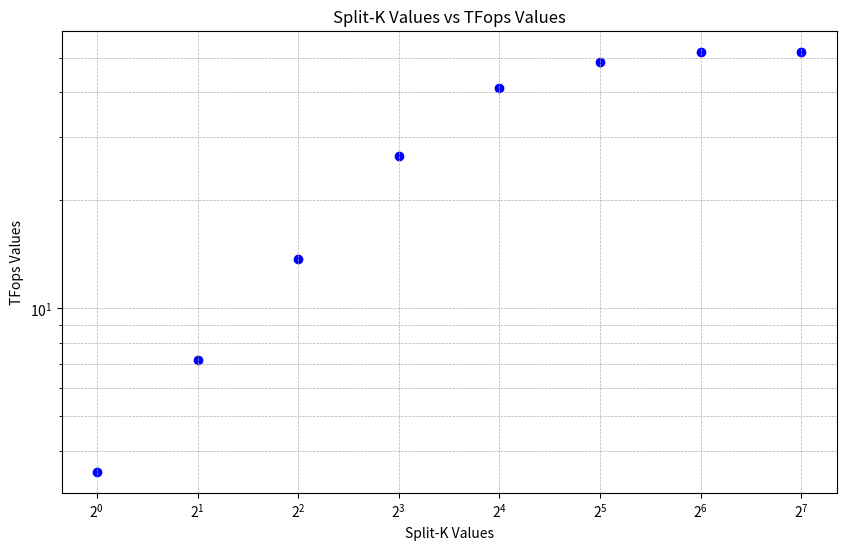

This chart was generated by the following Python code:

import matplotlib
matplotlib.use('Agg')
import matplotlib.pyplot as plt
import numpy as np


# Sample data for Split-K values and TFops values
split_k_values = [1, 2, 4, 8, 16, 32, 64, 128]
tfops_values = [3.50016, 7.175, 13.7204, 26.6367, 41.2162, 48.5583, 51.9327, 51.8869]

# Create the scatter plot
plt.figure(figsize=(10, 6))
plt.scatter(split_k_values, tfops_values, color='blue', marker='o')
plt.title('Split-K Values vs TFops Values')
plt.xlabel('Split-K Values')
plt.ylabel('TFops Values')
plt.xscale('log', base=2)
plt.yscale('log')
plt.grid(True, which="both", ls="--", linewidth=0.5)  

# Save the plot as a PNG file
plt.savefig('split_k_vs_tfops.png')
plt.show()
